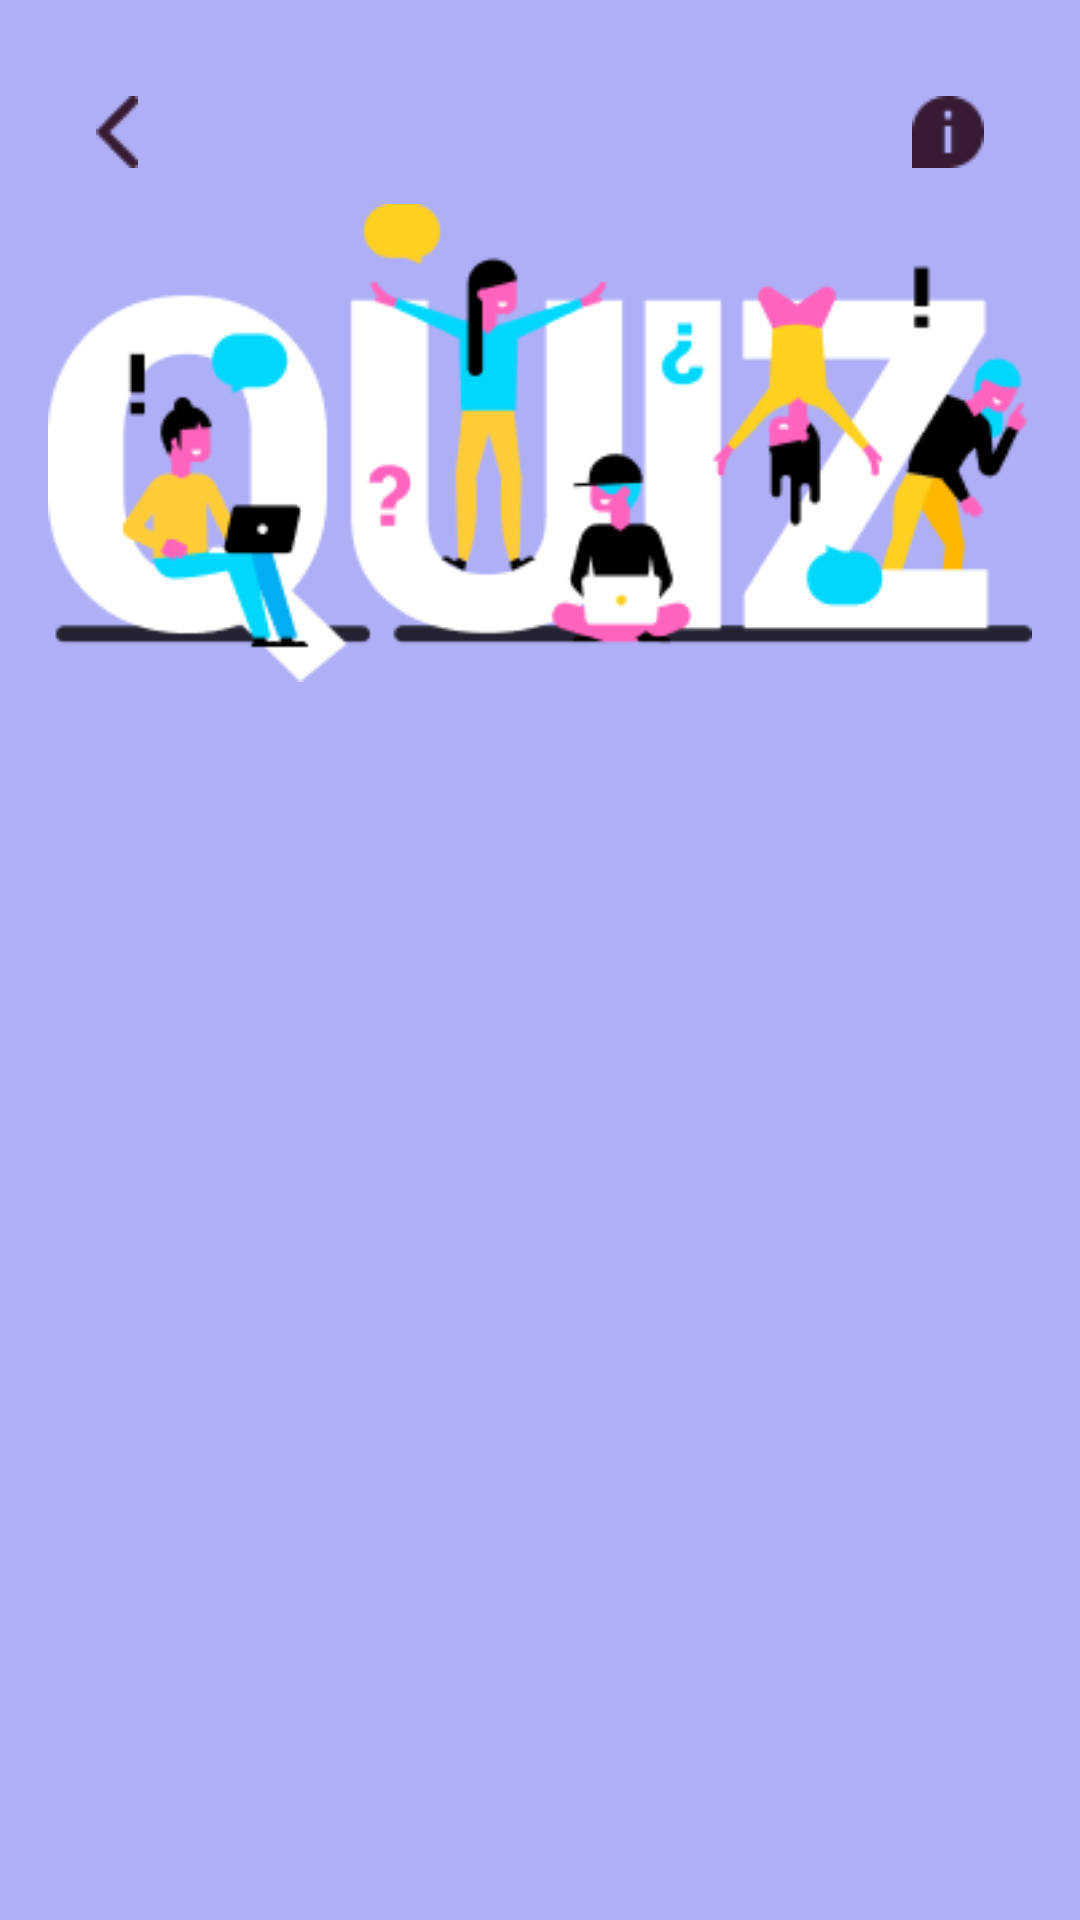

Reconstruct the res/layout file that produces this screen, plus the resources it refers to.
<!-- AndroidManifest.xml: application theme Theme.Quiz -->
<!-- res/layout/activity_quiz.xml -->
<?xml version="1.0" encoding="utf-8"?>
<androidx.constraintlayout.widget.ConstraintLayout xmlns:android="http://schemas.android.com/apk/res/android"
    xmlns:app="http://schemas.android.com/apk/res-auto"
    xmlns:tools="http://schemas.android.com/tools"
    android:layout_width="match_parent"
    android:layout_height="match_parent"
    android:background="@color/fuchsia">

    <ImageView
        android:id="@+id/backButton"
        android:layout_width="wrap_content"
        android:layout_height="wrap_content"
        android:layout_alignParentStart="true"
        android:layout_alignParentTop="true"
        android:layout_marginStart="16dp"
        android:layout_marginTop="16dp"
        android:padding="16dp"
        android:src="@drawable/back"
        app:layout_constraintStart_toStartOf="parent"
        app:layout_constraintTop_toTopOf="parent"
        tools:ignore="ContentDescription" />

    <ImageView
        android:id="@+id/about"
        android:layout_width="wrap_content"
        android:layout_height="wrap_content"
        android:layout_alignParentStart="true"
        android:layout_alignParentTop="true"
        android:layout_marginTop="16dp"
        android:layout_marginEnd="16dp"
        android:padding="16dp"
        android:src="@drawable/info"
        app:layout_constraintEnd_toEndOf="parent"
        app:layout_constraintTop_toTopOf="parent"
        tools:ignore="ContentDescription" />

    <ImageView
        android:id="@+id/quiz_logo"
        android:layout_width="wrap_content"
        android:layout_height="wrap_content"
        android:padding="16dp"
        android:src="@drawable/quiz_act"
        app:layout_constraintBottom_toBottomOf="parent"
        app:layout_constraintEnd_toEndOf="parent"
        app:layout_constraintStart_toStartOf="parent"
        app:layout_constraintTop_toTopOf="parent"
        app:layout_constraintVertical_bias="0.099"
        tools:ignore="ContentDescription" />

    <FrameLayout
        android:id="@+id/fragmentContainer"
        android:layout_width="match_parent"
        android:layout_height="0dp"
        android:layout_margin="5dp"
        android:padding="5dp"
        app:layout_constraintBottom_toBottomOf="parent"
        app:layout_constraintEnd_toEndOf="parent"
        app:layout_constraintStart_toStartOf="parent"
        app:layout_constraintTop_toBottomOf="@id/quiz_logo" />


</androidx.constraintlayout.widget.ConstraintLayout>
<!-- resources referenced by this layout -->
<resources>
  <color name="fuchsia">#AEAFF7</color>
  <!-- drawable back: png bitmap (drawable, 379 bytes) -->
  <!-- drawable info: png bitmap (drawable, 520 bytes) -->
  <!-- drawable quiz_act: png bitmap (drawable, 15968 bytes) -->
  <style name="Theme.Quiz" parent="Theme.MaterialComponents.DayNight.NoActionBar">
          
          <item name="colorPrimary">@color/purple_500</item>
          <item name="colorPrimaryVariant">@color/purple_700</item>
          <item name="colorOnPrimary">@color/white</item>
          
          <item name="colorSecondary">@color/teal_200</item>
          <item name="colorSecondaryVariant">@color/teal_700</item>
          <item name="colorOnSecondary">@color/black</item>
          
          <item name="android:statusBarColor">?attr/colorPrimaryVariant</item>
          
      </style>
  <color name="purple_500">#FF6200EE</color>
  <color name="purple_700">#FF3700B3</color>
  <color name="white">#FFFFFFFF</color>
  <color name="teal_200">#FF03DAC5</color>
  <color name="teal_700">#FF018786</color>
  <color name="black">#FF000000</color>
</resources>
